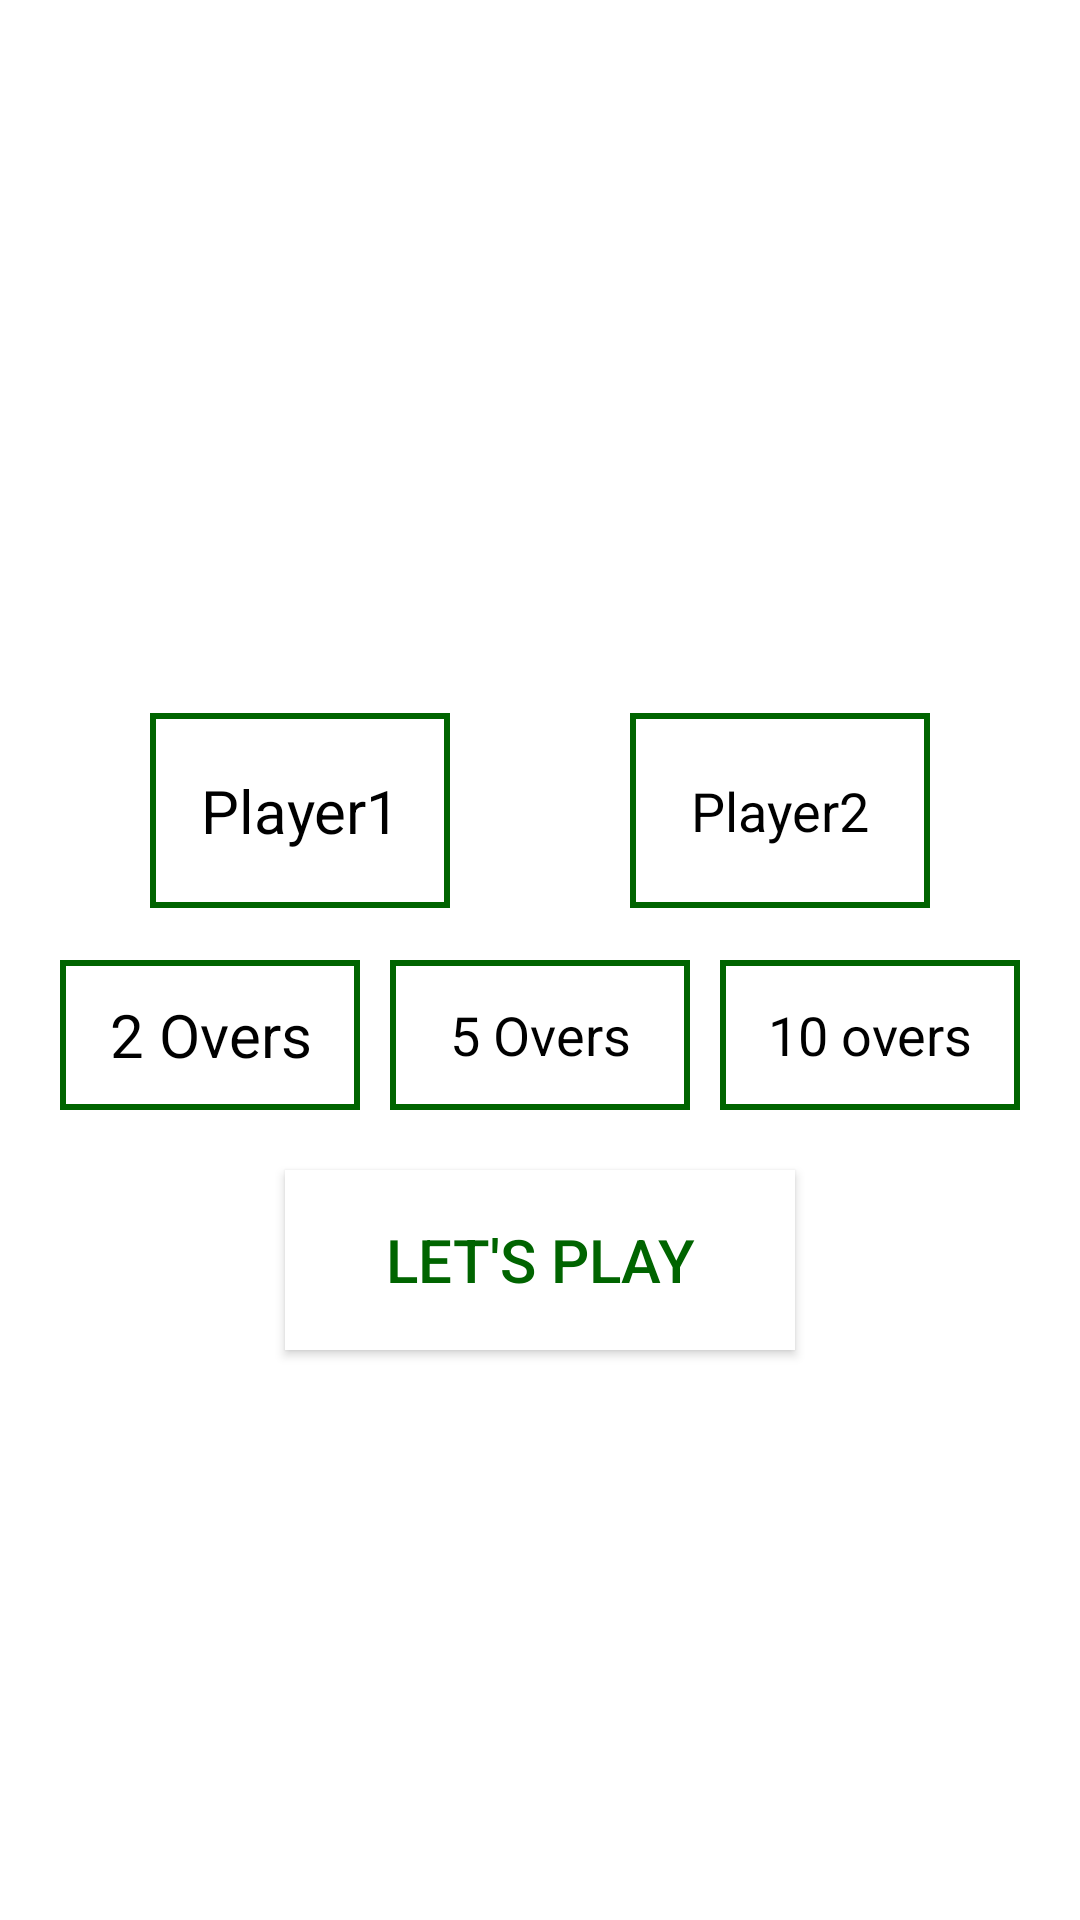

Write the Android layout XML for this screen, with the resource values it uses.
<!-- AndroidManifest.xml: application theme Theme.BookCricketGame -->
<!-- res/layout/activity_dashboard.xml -->
<?xml version="1.0" encoding="utf-8"?>
<androidx.constraintlayout.widget.ConstraintLayout xmlns:android="http://schemas.android.com/apk/res/android"
    xmlns:app="http://schemas.android.com/apk/res-auto"
    xmlns:tools="http://schemas.android.com/tools"
    android:layout_width="match_parent"
    android:layout_height="match_parent"
    tools:context=".DashboardActivity">

    <TextView
        android:id="@+id/player1_tv"
        android:layout_width="100dp"
        android:layout_height="65dp"
        android:layout_marginStart="50dp"
        android:layout_marginBottom="100dp"
        android:background="@drawable/green_rectangular_background"
        android:gravity="center"
        android:text="@string/player1"
        android:textColor="@color/black"
        android:textSize="20sp"
        app:layout_constraintBottom_toBottomOf="parent"
        app:layout_constraintLeft_toLeftOf="parent"
        app:layout_constraintTop_toTopOf="parent" />

    <TextView
        android:id="@+id/player2_tv"
        android:layout_width="100dp"
        android:layout_height="65dp"
        android:layout_marginEnd="50dp"
        android:layout_marginBottom="100dp"
        android:background="@drawable/green_rectangular_background"
        android:gravity="center"
        android:text="@string/player2"
        android:textColor="@color/black"
        android:textSize="18sp"
        app:layout_constraintBottom_toBottomOf="parent"
        app:layout_constraintRight_toRightOf="parent"
        app:layout_constraintTop_toTopOf="parent" />

    <TextView
        android:id="@+id/five_overs_tv"
        android:layout_width="100dp"
        android:layout_height="50dp"
        android:layout_marginTop="50dp"
        android:gravity="center"
        android:background="@drawable/green_rectangular_background"
        android:text="@string/five_overs"
        android:textColor="@color/black"
        android:textSize="18sp"
        app:layout_constraintBottom_toBottomOf="parent"
        app:layout_constraintLeft_toLeftOf="parent"
        app:layout_constraintRight_toRightOf="parent"
        app:layout_constraintTop_toTopOf="parent" />

    <TextView
        android:id="@+id/two_overs_tv"
        android:layout_width="100dp"
        android:layout_height="50dp"
        android:layout_marginStart="20dp"
        android:layout_marginTop="50dp"
        android:gravity="center"
        android:background="@drawable/green_rectangular_background"
        android:text="@string/two_overs"
        android:textColor="@color/black"
        android:textSize="20sp"
        app:layout_constraintBottom_toBottomOf="parent"
        app:layout_constraintLeft_toLeftOf="parent"
        app:layout_constraintTop_toTopOf="parent" />

    <TextView
        android:id="@+id/ten_overs_tv"
        android:layout_width="100dp"
        android:layout_height="50dp"
        android:layout_marginTop="50dp"
        android:layout_marginEnd="20dp"
        android:gravity="center"
        android:background="@drawable/green_rectangular_background"
        android:text="@string/ten_overs"
        android:textColor="@color/black"
        android:textSize="18sp"
        app:layout_constraintBottom_toBottomOf="parent"
        app:layout_constraintRight_toRightOf="parent"
        app:layout_constraintTop_toTopOf="parent" />

    <androidx.appcompat.widget.AppCompatButton
        android:id="@+id/lets_play_button"
        android:layout_width="170dp"
        android:layout_height="60dp"
        android:layout_marginTop="20dp"
        android:background="@android:color/white"
        android:text="Let's Play"
        android:textColor="@color/darkgreen"
        android:textSize="20sp"
        app:layout_constraintLeft_toLeftOf="parent"
        app:layout_constraintRight_toRightOf="parent"
        app:layout_constraintTop_toBottomOf="@id/five_overs_tv" />
</androidx.constraintlayout.widget.ConstraintLayout>
<!-- resources referenced by this layout -->
<resources>
  <color name="black">#FF000000</color>
  <color name="darkgreen">#006400</color>
  <!-- drawable green_rectangular_background (drawable) -->
  <?xml version="1.0" encoding="UTF-8"?>
  <shape xmlns:android="http://schemas.android.com/apk/res/android" android:shape="rectangle">
      <padding android:left="10dp" android:right="10dp" android:top="10dp" android:bottom="10dp"/>
      <stroke android:width="2dp" android:color="@color/darkgreen"/>
  </shape>
  <string name="five_overs">5 Overs</string>
  <string name="player1">Player1</string>
  <string name="player2">Player2</string>
  <string name="ten_overs">10 overs</string>
  <string name="two_overs">2 Overs</string>
  <style name="Theme.BookCricketGame" parent="Theme.MaterialComponents.DayNight.DarkActionBar">
          
          <item name="colorPrimary">@color/purple_500</item>
          <item name="colorPrimaryVariant">@color/purple_700</item>
          <item name="colorOnPrimary">@color/white</item>
          
          <item name="colorSecondary">@color/teal_200</item>
          <item name="colorSecondaryVariant">@color/teal_700</item>
          <item name="colorOnSecondary">@color/black</item>
          
          <item name="android:statusBarColor" tools:targetApi="l">?attr/colorPrimaryVariant</item>
          
      </style>
  <color name="purple_500">#FF6200EE</color>
  <color name="purple_700">#FF3700B3</color>
  <color name="white">#FFFFFFFF</color>
  <color name="teal_200">#FF03DAC5</color>
  <color name="teal_700">#FF018786</color>
</resources>
